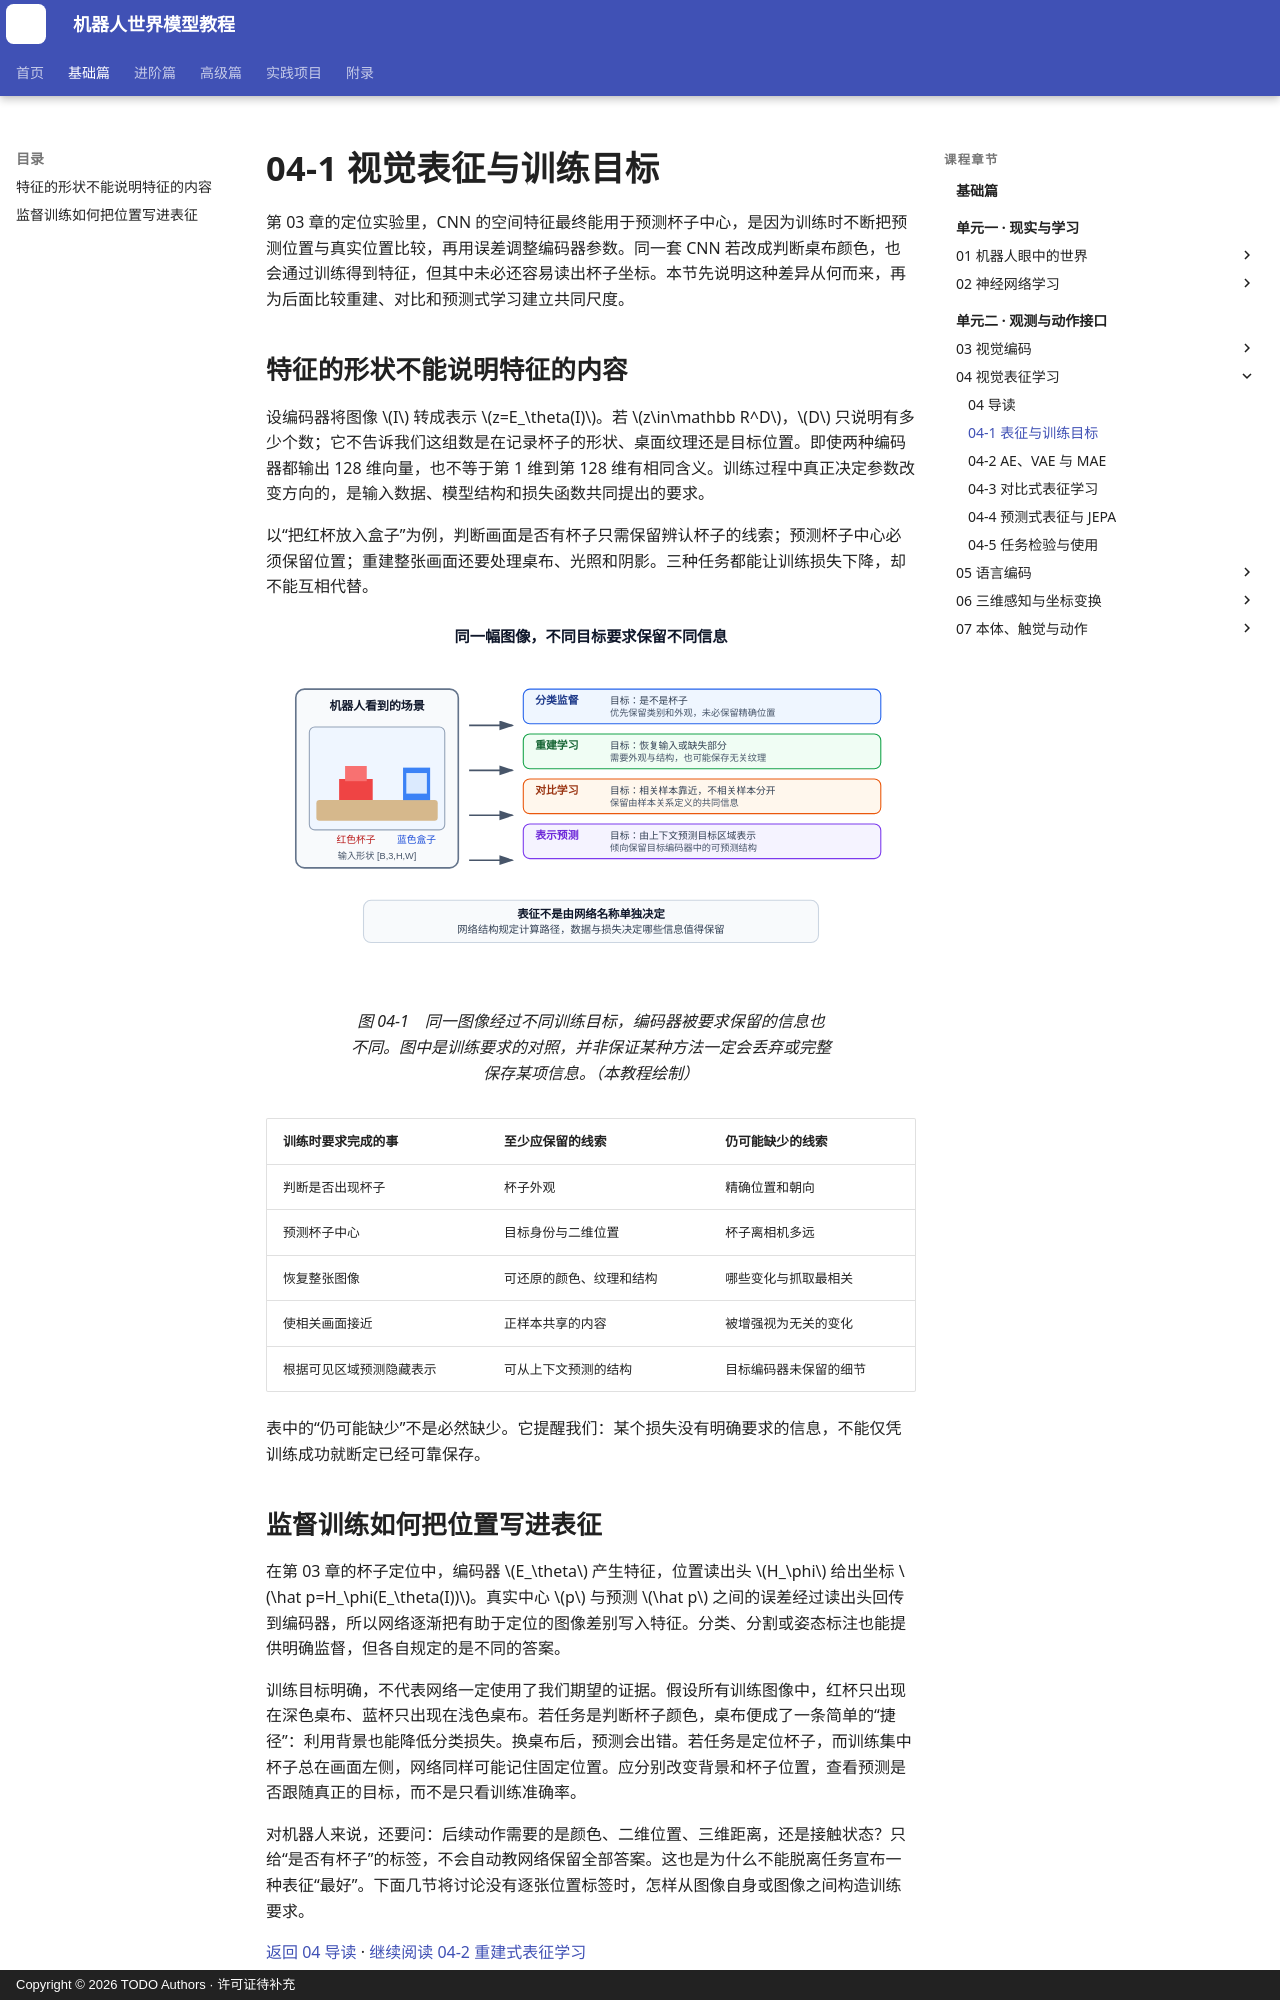

repository: qi-robotics/robot-world-model-tutorial · page: basics/04-1-representation-and-objectives/index.html · generator: mkdocs · copyright: Copyright © 2026 TODO Authors · 许可证待补充

# 04-1 视觉表征与训练目标

第 03 章的定位实验里，CNN 的空间特征最终能用于预测杯子中心，是因为训练时不断把预测位置与真实位置比较，再用误差调整编码器参数。同一套 CNN 若改成判断桌布颜色，也会通过训练得到特征，但其中未必还容易读出杯子坐标。本节先说明这种差异从何而来，再为后面比较重建、对比和预测式学习建立共同尺度。

## 特征的形状不能说明特征的内容

设编码器将图像 $I$ 转成表示 $z=E_\theta(I)$。若 $z\in\mathbb R^D$，$D$ 只说明有多少个数；它不告诉我们这组数是在记录杯子的形状、桌面纹理还是目标位置。即使两种编码器都输出 128 维向量，也不等于第 1 维到第 128 维有相同含义。训练过程中真正决定参数改变方向的，是输入数据、模型结构和损失函数共同提出的要求。

以“把红杯放入盒子”为例，判断画面是否有杯子只需保留辨认杯子的线索；预测杯子中心必须保留位置；重建整张画面还要处理桌布、光照和阴影。三种任务都能让训练损失下降，却不能互相代替。

<figure markdown="span">
  ![同一幅机器人场景在不同学习目标下保留不同信息](../assets/images/basics/04/04-01-objectives-shape-representation.svg){ width="1120" loading=lazy }
  <figcaption>图 04-1　同一图像经过不同训练目标，编码器被要求保留的信息也不同。图中是训练要求的对照，并非保证某种方法一定会丢弃或完整保存某项信息。（本教程绘制）</figcaption>
</figure>

| 训练时要求完成的事 | 至少应保留的线索 | 仍可能缺少的线索 |
| --- | --- | --- |
| 判断是否出现杯子 | 杯子外观 | 精确位置和朝向 |
| 预测杯子中心 | 目标身份与二维位置 | 杯子离相机多远 |
| 恢复整张图像 | 可还原的颜色、纹理和结构 | 哪些变化与抓取最相关 |
| 使相关画面接近 | 正样本共享的内容 | 被增强视为无关的变化 |
| 根据可见区域预测隐藏表示 | 可从上下文预测的结构 | 目标编码器未保留的细节 |

表中的“仍可能缺少”不是必然缺少。它提醒我们：某个损失没有明确要求的信息，不能仅凭训练成功就断定已经可靠保存。
